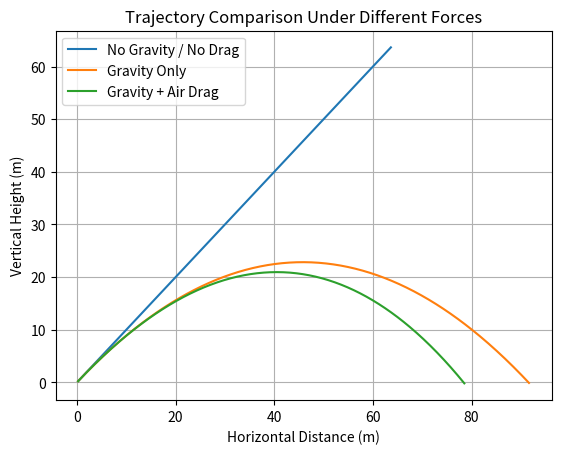

The matplotlib source for this figure:
"""
trajectory_comparison.py

This file compares projectile motion under three conditions:
1. Ideal motion (no forces)
2. Motion under gravity only
3. Motion with gravity and air resistance

The trajectories are plotted to visualize the differences.
"""
import math
import matplotlib.pyplot as plt

# --------------------
# CONSTANTS
# --------------------
g = 9.81
rho = 1.225
Cd = 0.5
r = 0.05
A = math.pi * r**2
m = 1.0
dt = 0.01

v0 = 30
angle = 45
theta = math.radians(angle)

# --------------------
# CASE 1: NO GRAVITY, NO DRAG
# --------------------
x = y = 0.0
vx = v0 * math.cos(theta)
vy = v0 * math.sin(theta)
traj_no_force = []

for _ in range(300):
    x += vx * dt
    y += vy * dt
    traj_no_force.append((x, y))

# --------------------
# CASE 2: GRAVITY ONLY
# --------------------
x = y = 0.0
vx = v0 * math.cos(theta)
vy = v0 * math.sin(theta)
traj_gravity = []

while y >= 0:
    vy -= g * dt
    x += vx * dt
    y += vy * dt
    traj_gravity.append((x, y))

# --------------------
# CASE 3: GRAVITY + DRAG
# --------------------
x = y = 0.0
vx = v0 * math.cos(theta)
vy = v0 * math.sin(theta)
traj_drag = []

while y >= 0:
    v = math.sqrt(vx**2 + vy**2)
    Fd = 0.5 * rho * Cd * A * v**2

    if v != 0:
        Fdx = -Fd * vx / v
        Fdy = -Fd * vy / v
    else:
        Fdx = Fdy = 0

    ax = Fdx / m
    ay = -g + Fdy / m

    vx += ax * dt
    vy += ay * dt
    x += vx * dt
    y += vy * dt

    traj_drag.append((x, y))

# --------------------
# PLOTTING
# --------------------
def split(traj):
    return [p[0] for p in traj], [p[1] for p in traj]

x1, y1 = split(traj_no_force)
x2, y2 = split(traj_gravity)
x3, y3 = split(traj_drag)

plt.figure()
plt.plot(x1, y1, label="No Gravity / No Drag")
plt.plot(x2, y2, label="Gravity Only")
plt.plot(x3, y3, label="Gravity + Air Drag")
plt.xlabel("Horizontal Distance (m)")
plt.ylabel("Vertical Height (m)")
plt.title("Trajectory Comparison Under Different Forces")
plt.legend()
plt.grid(True)
plt.show()
